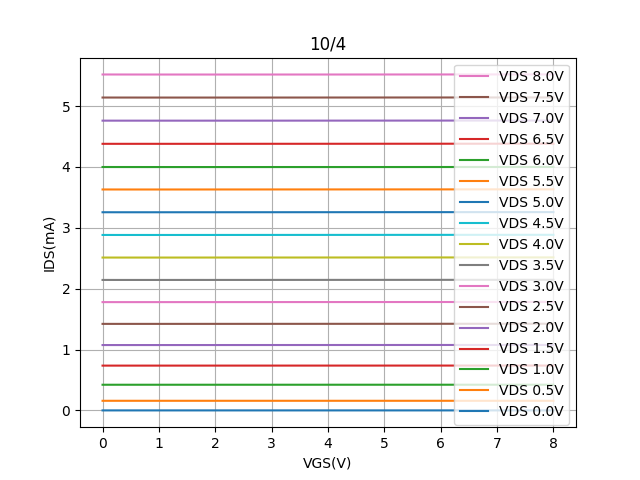

The data file committed next to this chart (first rows):
Vgs, Vd=0, Vd=0.5, Vd=1, Vd=1.5, Vd=2, Vd=2.5, Vd=3, Vd=3.5, Vd=4, Vd=4.5, Vd=5, Vd=5.5, Vd=6, Vd=6.5, Vd=7, Vd=7.5, Vd=8
0.0, 2.62924e-05, 0.158, 0.4216, 0.7359, 1.074, 1.422, 1.779, 2.144, 2.512, 2.883, 3.256, 3.63, 4, 4.38, 4.761, 5.141, 5.52
0.1, 2.79635e-05, 0.158, 0.4216, 0.7359, 1.074, 1.422, 1.779, 2.144, 2.512, 2.883, 3.256, 3.63, 3.999, 4.381, 4.761, 5.141, 5.52
0.2, 2.61904e-05, 0.158, 0.4216, 0.7359, 1.074, 1.422, 1.779, 2.144, 2.512, 2.883, 3.256, 3.63, 3.999, 4.38, 4.761, 5.141, 5.52
0.3, 2.73671e-05, 0.158, 0.4216, 0.7359, 1.074, 1.422, 1.779, 2.144, 2.512, 2.883, 3.256, 3.63, 3.999, 4.38, 4.761, 5.141, 5.52
0.4, 2.80452e-05, 0.158, 0.4216, 0.7359, 1.074, 1.422, 1.779, 2.144, 2.512, 2.883, 3.256, 3.63, 3.999, 4.38, 4.761, 5.141, 5.519
0.5, 2.6012600000000002e-05, 0.158, 0.4216, 0.7359, 1.074, 1.422, 1.779, 2.144, 2.512, 2.883, 3.256, 3.63, 3.999, 4.38, 4.761, 5.141, 5.519
0.6, 2.89184e-05, 0.158, 0.4216, 0.7359, 1.074, 1.422, 1.779, 2.143, 2.511, 2.883, 3.256, 3.63, 3.999, 4.38, 4.761, 5.141, 5.519
0.7, 2.59664e-05, 0.158, 0.4216, 0.7359, 1.074, 1.422, 1.779, 2.144, 2.512, 2.883, 3.256, 3.63, 3.999, 4.381, 4.761, 5.141, 5.519
0.8, 2.8403899999999998e-05, 0.158, 0.4216, 0.736, 1.074, 1.422, 1.779, 2.144, 2.512, 2.883, 3.256, 3.63, 3.999, 4.38, 4.761, 5.141, 5.519
0.9, 2.87541e-05, 0.158, 0.4216, 0.736, 1.074, 1.422, 1.779, 2.144, 2.512, 2.883, 3.256, 3.63, 3.999, 4.38, 4.761, 5.141, 5.519
1.0, 2.81796e-05, 0.158, 0.4216, 0.736, 1.074, 1.422, 1.779, 2.144, 2.512, 2.883, 3.256, 3.63, 3.999, 4.38, 4.761, 5.141, 5.519
1.1, 2.63586e-05, 0.158, 0.4216, 0.736, 1.074, 1.422, 1.779, 2.144, 2.512, 2.883, 3.256, 3.63, 3.999, 4.38, 4.761, 5.141, 5.519
1.2, 2.6465400000000002e-05, 0.158, 0.4216, 0.736, 1.074, 1.422, 1.779, 2.144, 2.512, 2.883, 3.256, 3.63, 3.999, 4.38, 4.761, 5.141, 5.519
1.3, 2.82704e-05, 0.158, 0.4216, 0.736, 1.074, 1.422, 1.78, 2.144, 2.512, 2.883, 3.256, 3.63, 3.999, 4.38, 4.761, 5.141, 5.519
1.4, 2.6216300000000002e-05, 0.158, 0.4216, 0.736, 1.074, 1.422, 1.78, 2.144, 2.512, 2.883, 3.256, 3.63, 3.999, 4.381, 4.761, 5.141, 5.519
1.5, 2.94928e-05, 0.158, 0.4216, 0.736, 1.074, 1.422, 1.78, 2.144, 2.512, 2.883, 3.256, 3.63, 3.999, 4.381, 4.761, 5.141, 5.519
1.6, 2.83776e-05, 0.158, 0.4216, 0.7361, 1.074, 1.422, 1.78, 2.144, 2.512, 2.883, 3.256, 3.63, 3.999, 4.381, 4.761, 5.141, 5.519
1.7, 2.72818e-05, 0.158, 0.4217, 0.7361, 1.074, 1.422, 1.78, 2.144, 2.512, 2.883, 3.256, 3.63, 3.999, 4.381, 4.761, 5.141, 5.519
1.8, 2.8600199999999998e-05, 0.158, 0.4216, 0.7361, 1.074, 1.422, 1.78, 2.144, 2.512, 2.883, 3.256, 3.63, 3.999, 4.381, 4.761, 5.141, 5.519
1.9, 2.78036e-05, 0.158, 0.4217, 0.7361, 1.074, 1.422, 1.78, 2.144, 2.512, 2.883, 3.256, 3.63, 3.999, 4.381, 4.761, 5.141, 5.519
2.0, 2.99581e-05, 0.158, 0.4217, 0.7362, 1.074, 1.422, 1.78, 2.144, 2.512, 2.883, 3.256, 3.63, 3.999, 4.381, 4.761, 5.141, 5.519
2.1, 2.80808e-05, 0.158, 0.4216, 0.7362, 1.074, 1.422, 1.78, 2.144, 2.512, 2.883, 3.256, 3.63, 3.999, 4.381, 4.761, 5.141, 5.519
2.2, 2.92781e-05, 0.158, 0.4217, 0.7362, 1.074, 1.422, 1.78, 2.144, 2.512, 2.883, 3.256, 3.63, 3.999, 4.381, 4.761, 5.141, 5.519
2.3, 2.82144e-05, 0.158, 0.4217, 0.7362, 1.074, 1.422, 1.78, 2.144, 2.512, 2.883, 3.256, 3.63, 3.999, 4.381, 4.761, 5.141, 5.519
2.4, 2.8979e-05, 0.158, 0.4217, 0.7362, 1.074, 1.422, 1.78, 2.144, 2.512, 2.883, 3.256, 3.63, 3.999, 4.381, 4.761, 5.141, 5.519
2.5, 2.88055e-05, 0.158, 0.4217, 0.7362, 1.074, 1.422, 1.78, 2.144, 2.512, 2.883, 3.256, 3.631, 3.999, 4.381, 4.761, 5.141, 5.519
2.6, 2.7590500000000003e-05, 0.158, 0.4217, 0.7362, 1.074, 1.422, 1.78, 2.144, 2.512, 2.883, 3.256, 3.631, 3.999, 4.381, 4.761, 5.141, 5.519
2.7, 2.92368e-05, 0.158, 0.4217, 0.7362, 1.074, 1.422, 1.78, 2.144, 2.512, 2.883, 3.256, 3.631, 3.999, 4.381, 4.761, 5.141, 5.519
2.8, 2.91753e-05, 0.158, 0.4217, 0.7363, 1.074, 1.422, 1.78, 2.144, 2.512, 2.883, 3.256, 3.631, 3.999, 4.381, 4.761, 5.141, 5.519
2.9, 3.0088700000000002e-05, 0.158, 0.4217, 0.7363, 1.074, 1.422, 1.78, 2.144, 2.512, 2.883, 3.256, 3.631, 3.999, 4.381, 4.761, 5.141, 5.519
3.0, 2.98632e-05, 0.158, 0.4217, 0.7362, 1.074, 1.422, 1.78, 2.144, 2.512, 2.883, 3.256, 3.631, 3.999, 4.381, 4.761, 5.141, 5.519
3.1, 3.05605e-05, 0.1581, 0.4217, 0.7363, 1.074, 1.422, 1.78, 2.144, 2.512, 2.883, 3.257, 3.631, 3.999, 4.381, 4.761, 5.141, 5.519
3.2, 2.9085900000000002e-05, 0.158, 0.4217, 0.7363, 1.074, 1.422, 1.78, 2.144, 2.512, 2.883, 3.257, 3.631, 3.999, 4.381, 4.761, 5.141, 5.519
3.3, 2.9180000000000002e-05, 0.1581, 0.4217, 0.7363, 1.074, 1.422, 1.78, 2.144, 2.512, 2.884, 3.257, 3.631, 3.999, 4.381, 4.761, 5.141, 5.519
3.4, 3.14338e-05, 0.158, 0.4217, 0.7363, 1.074, 1.422, 1.78, 2.144, 2.512, 2.884, 3.257, 3.631, 3.999, 4.381, 4.761, 5.141, 5.519
3.5, 2.9096800000000002e-05, 0.158, 0.4218, 0.7363, 1.074, 1.422, 1.78, 2.144, 2.512, 2.884, 3.257, 3.631, 3.999, 4.381, 4.761, 5.141, 5.519
3.6, 3.2974e-05, 0.158, 0.4217, 0.7363, 1.074, 1.422, 1.78, 2.144, 2.512, 2.884, 3.257, 3.631, 3.999, 4.381, 4.761, 5.141, 5.519
3.7, 3.0416199999999995e-05, 0.1581, 0.4218, 0.7363, 1.075, 1.423, 1.78, 2.145, 2.512, 2.884, 3.257, 3.631, 3.999, 4.381, 4.762, 5.141, 5.519
3.8, 3.2200100000000004e-05, 0.1581, 0.4218, 0.7364, 1.075, 1.423, 1.78, 2.144, 2.512, 2.884, 3.257, 3.631, 3.999, 4.381, 4.762, 5.141, 5.519
3.9, 3.2499800000000003e-05, 0.1581, 0.4218, 0.7364, 1.075, 1.423, 1.78, 2.145, 2.513, 2.884, 3.257, 3.631, 3.999, 4.381, 4.762, 5.141, 5.519
4.0, 3.00687e-05, 0.1581, 0.4218, 0.7364, 1.075, 1.423, 1.78, 2.145, 2.513, 2.884, 3.257, 3.631, 3.999, 4.381, 4.762, 5.141, 5.519
4.1, 3.12095e-05, 0.1581, 0.4218, 0.7364, 1.075, 1.423, 1.78, 2.145, 2.513, 2.884, 3.257, 3.631, 3.999, 4.381, 4.762, 5.141, 5.519
4.2, 3.0641499999999995e-05, 0.1581, 0.4218, 0.7364, 1.075, 1.423, 1.78, 2.145, 2.513, 2.884, 3.257, 3.631, 3.999, 4.381, 4.762, 5.141, 5.519
4.3, 3.26154e-05, 0.1581, 0.4218, 0.7364, 1.075, 1.423, 1.78, 2.145, 2.513, 2.884, 3.257, 3.631, 3.999, 4.381, 4.762, 5.141, 5.52
4.4, 3.26677e-05, 0.1581, 0.4218, 0.7364, 1.075, 1.423, 1.78, 2.145, 2.513, 2.884, 3.257, 3.631, 3.999, 4.381, 4.762, 5.141, 5.52
4.5, 3.29894e-05, 0.158, 0.4218, 0.7364, 1.075, 1.423, 1.781, 2.145, 2.513, 2.884, 3.257, 3.631, 3.999, 4.381, 4.762, 5.141, 5.52
4.6, 3.10338e-05, 0.1581, 0.4218, 0.7364, 1.075, 1.423, 1.781, 2.145, 2.513, 2.884, 3.257, 3.631, 3.999, 4.382, 4.762, 5.141, 5.52
4.7, 3.2697499999999997e-05, 0.1581, 0.4218, 0.7364, 1.075, 1.423, 1.781, 2.145, 2.513, 2.884, 3.257, 3.631, 3.999, 4.382, 4.762, 5.141, 5.52
4.8, 3.29793e-05, 0.1581, 0.4219, 0.7364, 1.075, 1.423, 1.781, 2.145, 2.513, 2.884, 3.257, 3.631, 3.999, 4.382, 4.762, 5.141, 5.52
4.9, 3.19346e-05, 0.1581, 0.4218, 0.7365, 1.075, 1.423, 1.781, 2.145, 2.513, 2.884, 3.257, 3.631, 3.999, 4.382, 4.762, 5.142, 5.52
5.0, 3.3958099999999996e-05, 0.1581, 0.4219, 0.7365, 1.075, 1.423, 1.781, 2.145, 2.513, 2.884, 3.257, 3.631, 3.999, 4.382, 4.762, 5.142, 5.52
5.1, 3.32867e-05, 0.1581, 0.4218, 0.7366, 1.075, 1.423, 1.781, 2.145, 2.513, 2.884, 3.257, 3.631, 3.999, 4.382, 4.762, 5.142, 5.52
5.2, 3.34888e-05, 0.1581, 0.4218, 0.7365, 1.075, 1.423, 1.781, 2.145, 2.513, 2.884, 3.257, 3.632, 3.999, 4.382, 4.762, 5.142, 5.52
5.3, 3.38032e-05, 0.1581, 0.4219, 0.7366, 1.075, 1.423, 1.781, 2.145, 2.513, 2.884, 3.257, 3.632, 3.999, 4.382, 4.762, 5.142, 5.52
5.4, 3.2817e-05, 0.1581, 0.4219, 0.7366, 1.075, 1.423, 1.781, 2.145, 2.513, 2.884, 3.257, 3.632, 3.999, 4.382, 4.762, 5.142, 5.52
5.5, 3.31453e-05, 0.1581, 0.4219, 0.7366, 1.075, 1.423, 1.781, 2.145, 2.513, 2.884, 3.257, 3.632, 3.999, 4.382, 4.762, 5.142, 5.52
5.6, 3.2112e-05, 0.1581, 0.4219, 0.7366, 1.075, 1.423, 1.781, 2.145, 2.513, 2.884, 3.258, 3.632, 3.999, 4.382, 4.762, 5.142, 5.52
5.7, 3.42612e-05, 0.1581, 0.4219, 0.7366, 1.075, 1.423, 1.781, 2.145, 2.513, 2.884, 3.258, 3.632, 3.999, 4.382, 4.762, 5.142, 5.52
5.8, 3.3639899999999996e-05, 0.1581, 0.4219, 0.7366, 1.075, 1.423, 1.781, 2.145, 2.513, 2.884, 3.258, 3.632, 3.999, 4.382, 4.762, 5.142, 5.52
5.9, 3.3209999999999995e-05, 0.1581, 0.4219, 0.7367, 1.075, 1.423, 1.781, 2.145, 2.513, 2.884, 3.258, 3.632, 3.999, 4.382, 4.762, 5.142, 5.52
... 21 more rows
